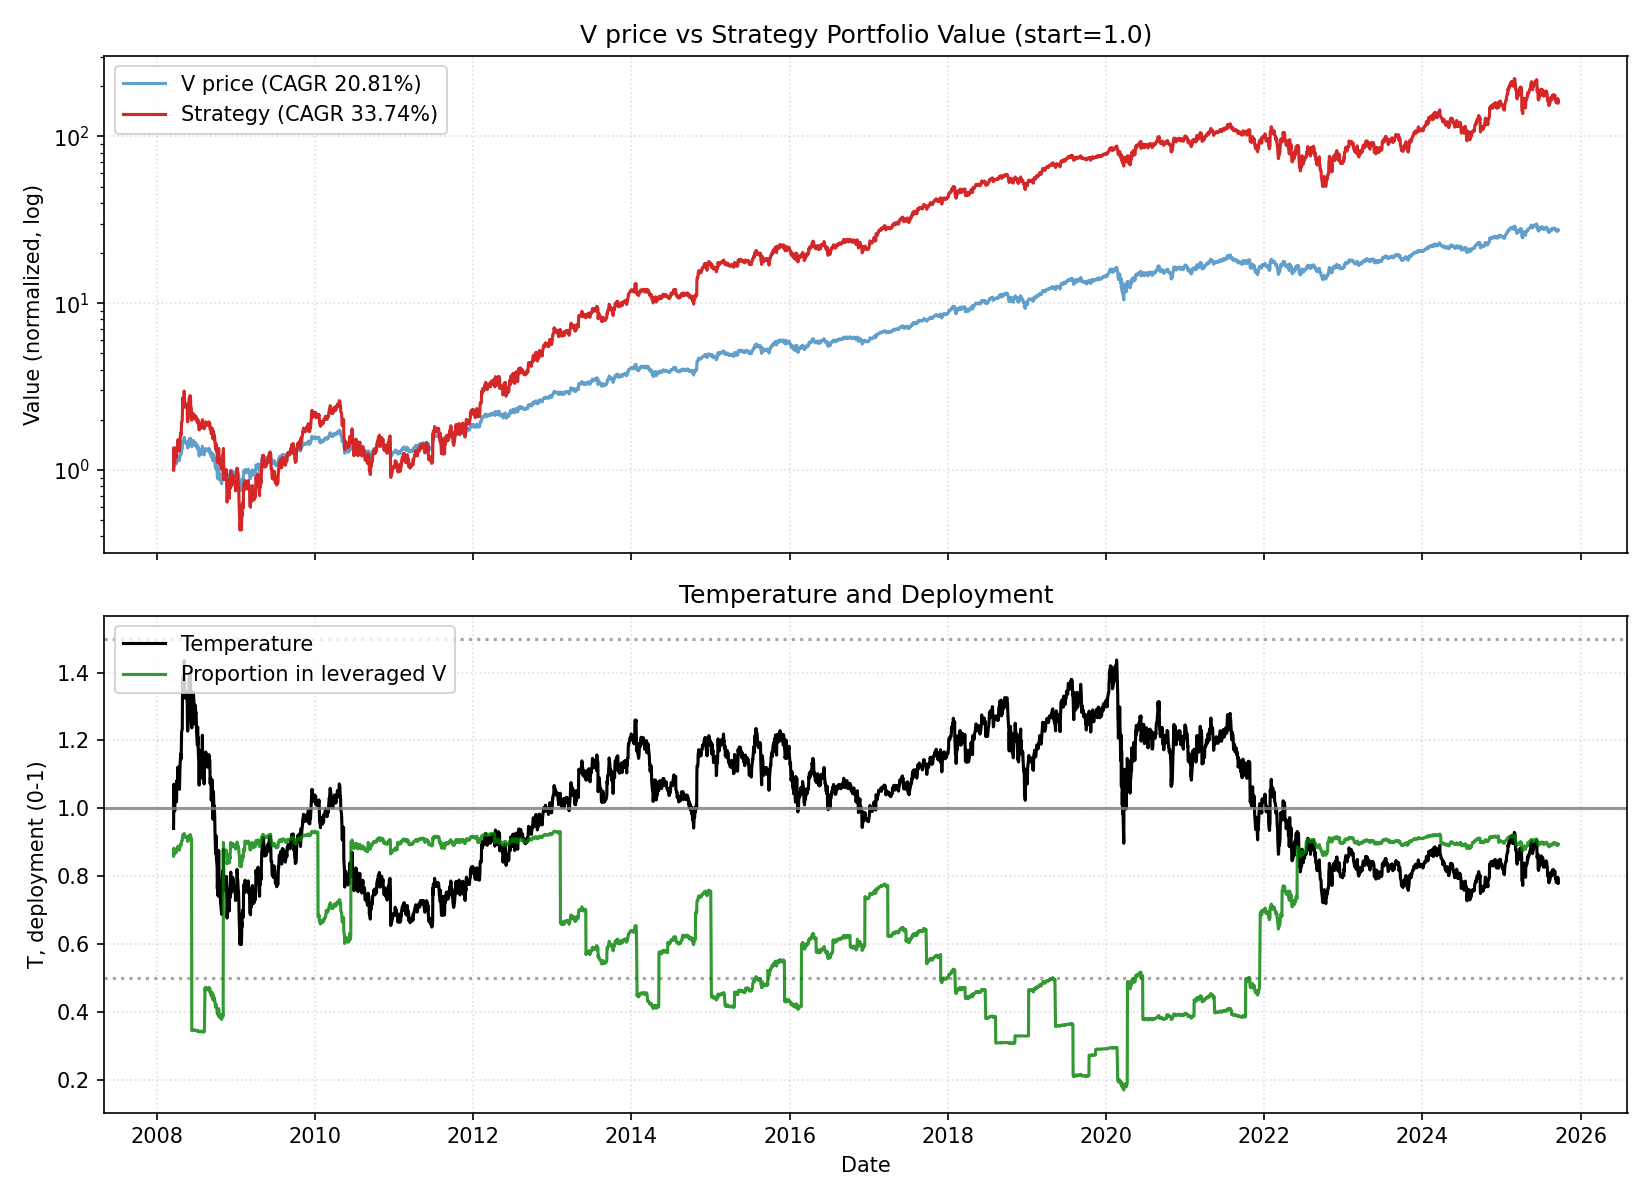

Data behind this chart, as committed beside it:
date, close, ret, ret_3, ret_6, ret_12, ret_22, temp, temp_ch_11, temp_ch_22, vol_22, vol_66, rate, yc_spread, credit_spread, yc_change_22, credit_change_22, port_unlevered, port_tqqq, port_cash, port_total, deployed_p, base_p, target_p
2008-03-19, 12.49, 0.0, , , , , 0.9412, , , , , 2.28, 1.84, 3.44, , , 0.2096, 0.7905, 0.0, 1, 0.8603, 0.8603, 0.8603
2008-03-20, 14.23, 0.1389, , , , , 1.071, , , , , 2.28, 1.75, 3.42, , , 0.2387, 1.12, 0.0, 1.358, 0.8829, 0.5875, 0.5875
2008-03-24, 13.21, -0.07179, 0.05717, , , , 0.9923, , , , , 2.28, 1.72, 3.34, , , 0.2215, 0.8783, 0.0, 1.1, 0.8657, 0.7136, 0.7136
2008-03-25, 13.98, 0.05893, -0.01709, , , , 1.05, , , , , 2.28, 1.72, 3.39, , , 0.2346, 1.033, 0.0, 1.268, 0.8766, 0.6183, 0.6183
2008-03-26, 14.14, 0.01123, 0.07082, , , , 1.061, , , , , 2.28, 1.8, 3.41, , , 0.2372, 1.068, 0.0, 1.305, 0.8788, 0.602, 0.602
2008-03-27, 13.91, -0.01642, -0.005375, 0.1135, , , 1.043, , , , , 2.28, 1.83, 3.41, , , 0.2333, 1.015, 0.0, 1.248, 0.8754, 0.6282, 0.6282
2008-03-28, 13.88, -0.002384, -0.01876, -0.02471, , , 1.04, , , , , 2.28, 1.8, 3.47, , , 0.2328, 1.007, 0.0, 1.24, 0.8749, 0.6327, 0.6327
2008-03-31, 13.79, -0.006373, -0.008742, 0.04403, , , 1.032, , , , , 2.28, 1.83, 3.45, , , 0.2313, 0.9877, 0.0, 1.219, 0.8735, 0.6448, 0.6448
2008-04-01, 13.62, -0.01203, -0.01832, -0.02593, , , 1.019, , , , , 2.28, 1.77, 3.43, , , 0.2285, 0.9518, 0.0, 1.18, 0.8709, 0.6637, 0.6637
2008-04-02, 13.78, 0.01152, -0.0006417, -0.02564, , , 1.03, , , , , 2.28, 1.72, 3.4, , , 0.2311, 0.9844, 0.0, 1.216, 0.8732, 0.6474, 0.6474
2008-04-03, 14.48, 0.05103, 0.06314, 0.04117, , , 1.082, , , , , 2.28, 1.7, 3.38, , , 0.2429, 1.135, 0.0, 1.378, 0.8824, 0.5716, 0.5716
2008-04-04, 14.26, -0.01557, 0.03466, 0.02741, 0.1412, , 1.065, 0.1313, , , , 2.28, 1.67, 3.4, , , 0.2392, 1.081, 0.0, 1.321, 0.8793, 0.597, 0.597
2008-04-07, 14.38, 0.008685, -0.007023, 0.04298, 0.01072, , 1.072, 0.0008446, , , , 2.28, 1.62, 3.37, , , 0.2412, 1.109, 0.0, 1.351, 0.8809, 0.5861, 0.5861
2008-04-08, 15.05, 0.04689, 0.05599, 0.1052, 0.14, , 1.122, 0.1307, , , , 2.28, 1.71, 3.37, , , 0.2525, 1.265, 0.0, 1.518, 0.8891, 0.5138, 0.5138
2008-04-09, 14.55, -0.03378, 0.01153, 0.05568, 0.04016, , 1.083, 0.03168, , , , 2.28, 1.72, 3.38, , , 0.244, 1.136, 0.0, 1.38, 0.8822, 0.5698, 0.5698
2008-04-10, 14.62, 0.004864, -0.02908, 0.009313, 0.03361, , 1.088, 0.02519, , , , 2.28, 1.71, 3.35, , , 0.2452, 1.153, 0.0, 1.398, 0.8831, 0.563, 0.563
2008-04-11, 14.62, 0.0, 0.004864, 0.02528, 0.05087, , 1.088, 0.0423, , , , 2.28, 1.73, 3.38, , , 0.2452, 1.152, 0.0, 1.398, 0.883, 0.5639, 0.5639
2008-04-14, 14.52, -0.006504, -0.006504, 0.00984, 0.04653, , 1.079, 0.03686, , , , 2.28, 1.75, 3.39, , , 0.2436, 1.13, 0.0, 1.373, 0.8817, 0.5768, 0.5768
2008-04-15, 14.23, -0.02025, -0.02662, -0.05493, 0.03191, , 1.056, 0.0235, , , , 2.28, 1.76, 3.39, , , 0.2387, 1.061, 0.0, 1.299, 0.8775, 0.6094, 0.6094
2008-04-16, 14.62, 0.02782, 0.007004, 0.00532, 0.07353, , 1.085, 0.06478, , , , 2.28, 1.74, 3.39, , , 0.2453, 1.149, 0.0, 1.394, 0.8827, 0.5675, 0.5675
2008-04-17, 14.82, 0.01361, 0.0418, 0.01407, 0.07574, , 1.099, 0.06697, , , , 2.28, 1.62, 3.34, , , 0.2486, 1.195, 0.0, 1.444, 0.8852, 0.5468, 0.5468
2008-04-18, 15.26, 0.02924, 0.04324, 0.04372, 0.05344, 0.2212, 1.131, 0.04485, 0.2014, 0.04085, , 2.28, 1.58, 3.26, , , 0.2559, 1.3, 0.0, 1.556, 0.8903, 0.5009, 0.5009
2008-04-21, 15.69, 0.02855, 0.05862, 0.08054, 0.1007, 0.1029, 1.161, 0.09049, 0.08379, 0.04098, , 2.28, 1.55, 3.22, -0.29, -0.22, 0.2632, 1.411, 0.0, 1.674, 0.8952, 0.4566, 0.4566
2008-04-22, 15.54, -0.009723, 0.01855, 0.09215, 0.08057, 0.1766, 1.149, 0.07176, 0.1582, 0.02958, , 2.28, 1.5, 3.21, -0.25, -0.21, 0.2607, 1.369, 0.0, 1.63, 0.8934, 0.474, 0.474
2008-04-23, 15.49, -0.002846, -0.01254, 0.05957, 0.02923, 0.108, 1.145, 0.02084, 0.09059, 0.0243, , 2.28, 1.55, 3.18, -0.17, -0.16, 0.2599, 1.357, 0.0, 1.617, 0.8928, 0.4797, 0.4797
2008-04-24, 15.99, 0.03168, 0.02874, 0.07846, 0.09895, 0.1304, 1.181, 0.08999, 0.1126, 0.02216, , 2.28, 1.46, 3.13, -0.26, -0.26, 0.2682, 1.486, 0.0, 1.754, 0.8981, 0.4278, 0.4278
2008-04-25, 16.6, 0.03873, 0.07163, 0.08841, 0.136, 0.1938, 1.226, 0.1267, 0.175, 0.0232, , 2.28, 1.47, 3.14, -0.33, -0.27, 0.2785, 1.658, 0.0, 1.936, 0.9041, 0.3621, 0.3621
2008-04-28, 16.72, 0.007057, 0.04606, 0.06566, 0.144, 0.2051, 1.233, 0.1334, 0.1849, 0.02257, , 2.28, 1.5, 3.11, -0.33, -0.3, 0.2805, 1.692, 0.0, 1.973, 0.9052, 0.3524, 0.3524
2008-04-29, 17.88, 0.06942, 0.07696, 0.1508, 0.2314, 0.297, 1.317, 0.2214, 0.2766, 0.02586, , 2.28, 1.5, 3.11, -0.3, -0.36, 0.3, 2.044, 0.0, 2.344, 0.9147, 0.2288, 0.2288
2008-04-30, 18.45, 0.03178, 0.1034, 0.1908, 0.2968, 0.3545, 1.359, 0.2862, 0.3332, 0.02585, , 2.28, 1.48, 3.1, -0.35, -0.35, 0.3095, 2.238, 0.0, 2.548, 0.919, 0.1689, 0.1689
2008-05-01, 18.88, 0.02337, 0.05588, 0.1812, 0.2912, 0.3703, 1.39, 0.2807, 0.3488, 0.02527, , 1.98, 1.41, 3.04, -0.36, -0.39, 0.3167, 2.395, 0.0, 2.711, 0.9221, 0.1237, 0.1237
2008-05-02, 18.3, -0.03103, -0.008388, 0.1019, 0.2343, 0.2634, 1.346, 0.2243, 0.2435, 0.02713, , 1.98, 1.42, 2.97, -0.3, -0.43, 0.3069, 2.171, 0.0, 2.478, 0.9174, 0.1876, 0.1876
2008-05-05, 18.81, 0.02792, -0.00398, 0.1247, 0.2328, 0.3192, 1.381, 0.2214, 0.297, 0.02603, , 1.98, 1.46, 3.01, -0.24, -0.37, 0.3155, 2.352, 0.0, 2.668, 0.9212, 0.1362, 0.1362
2008-05-06, 19.35, 0.02904, 0.05776, 0.08222, 0.2333, 0.3458, 1.42, 0.2233, 0.3247, 0.02549, , 1.98, 1.55, 3.01, -0.12, -0.39, 0.3246, 2.557, 0.0, 2.881, 0.9249, 0.1237, 0.1237
2008-05-07, 19.57, 0.01108, 0.04044, 0.06052, 0.2592, 0.2998, 1.435, 0.249, 0.2793, 0.02547, , 1.98, 1.56, 3.05, -0.06, -0.32, 0.3282, 2.641, 0.0, 2.969, 0.9263, 0.1237, 0.1237
2008-05-08, 19.3, -0.01356, -0.002628, 0.02225, 0.2457, 0.3269, 1.415, 0.2356, 0.3061, 0.02505, , 1.98, 1.54, 3.08, -0.17, -0.29, 0.3238, 2.533, 0.0, 2.857, 0.9244, 0.1237, 0.1237
2008-05-09, 18.32, -0.05086, -0.06373, 0.001329, 0.1461, 0.2534, 1.342, 0.1367, 0.2337, 0.02673, , 1.98, 1.52, 3.07, -0.2, -0.31, 0.3073, 2.146, 0.0, 2.453, 0.9165, 0.1925, 0.1925
2008-05-12, 18.11, -0.01159, -0.06186, -0.03715, 0.09055, 0.2388, 1.325, 0.08048, 0.2181, 0.02714, , 1.98, 1.48, 3.06, -0.23, -0.29, 0.3038, 2.071, 0.0, 2.374, 0.9147, 0.2183, 0.2183
2008-05-13, 18.21, 0.005861, -0.005793, -0.05884, 0.08925, 0.2543, 1.332, 0.08037, 0.2346, 0.02706, , 1.98, 1.43, 3.04, -0.3, -0.34, 0.3055, 2.106, 0.0, 2.412, 0.9155, 0.2081, 0.2081
2008-05-14, 18.18, -0.001821, 0.004029, -0.07085, 0.01669, 0.2779, 1.329, 0.008404, 0.2578, 0.02694, , 1.98, 1.39, 3.06, -0.36, -0.33, 0.305, 2.094, 0.0, 2.399, 0.9153, 0.2126, 0.2126
2008-05-15, 18.19, 0.0002436, -0.001578, -0.05785, -0.01438, 0.2436, 1.328, -0.02241, 0.2241, 0.02617, , 1.98, 1.38, 3.08, -0.38, -0.31, 0.3051, 2.095, 0.0, 2.4, 0.9153, 0.2132, 0.2132
2008-05-16, 18.21, 0.001458, 0.001702, -0.005914, -0.03548, 0.2287, 1.329, -0.04334, 0.2094, 0.02599, , 1.98, 1.38, 3.06, -0.36, -0.33, 0.3055, 2.104, 0.0, 2.41, 0.9155, 0.2115, 0.2115
2008-05-19, 18.42, 0.01153, 0.01301, 0.01734, 0.006888, 0.2075, 1.342, -0.002408, 0.1873, 0.02598, , 1.98, 1.41, 3.07, -0.21, -0.27, 0.309, 2.176, 0.0, 2.485, 0.9171, 0.1923, 0.1923
2008-05-20, 18.29, -0.006961, 0.004492, 0.00437, -0.02728, 0.1658, 1.332, -0.0352, 0.1475, 0.02587, , 1.98, 1.44, 3.08, -0.14, -0.18, 0.3069, 2.13, 0.0, 2.437, 0.9161, 0.207, 0.207
2008-05-21, 17.88, -0.02284, -0.02964, -0.01678, -0.07632, 0.1504, 1.301, -0.08385, 0.1323, 0.0263, , 1.98, 1.4, 3.08, -0.15, -0.14, 0.2999, 1.984, 0.0, 2.284, 0.9125, 0.2524, 0.2524
2008-05-22, 17.09, -0.04378, -0.06563, -0.06006, -0.1264, 0.1032, 1.244, -0.1336, 0.08585, 0.02822, , 1.98, 1.36, 3.06, -0.14, -0.15, 0.2867, 1.723, 0.0, 2.009, 0.9049, 0.3364, 0.3364
2008-05-23, 16.88, -0.01242, -0.05566, -0.07308, -0.1254, 0.05602, 1.228, -0.1326, 0.03944, 0.02841, , 1.98, 1.39, 3.06, -0.16, -0.12, 0.2832, 1.658, 0.0, 1.941, 0.9028, 0.3599, 0.3599
2008-05-27, 17.41, 0.0313, 0.0185, -0.05497, -0.04972, 0.04847, 1.263, -0.05901, 0.03032, 0.02839, , 1.98, 1.38, 3.08, -0.08, -0.05, 0.292, 1.813, 0.0, 2.105, 0.9075, 0.3079, 0.3079
2008-05-28, 18.11, 0.04039, 0.07295, -0.009911, 0.0002442, 0.08317, 1.313, -0.00845, 0.06558, 0.02849, , 1.98, 1.41, 3.03, -0.06, -0.11, 0.3038, 2.032, 0.0, 2.336, 0.9133, 0.2346, 0.2346
2008-05-29, 18.85, 0.04065, 0.08268, 0.05442, 0.03484, 0.05403, 1.366, 0.02584, 0.03692, 0.02953, , 1.98, 1.41, 3.04, -0.09, -0.07, 0.3162, 2.28, 0.0, 2.596, 0.9188, 0.1579, 0.1579
2008-05-30, 19.09, 0.01302, 0.0542, 0.1171, 0.05023, 0.03487, 1.383, 0.0411, 0.01807, 0.02598, , 1.98, 1.4, 3.0, -0.1, -0.11, 0.3203, 2.368, 0.0, 2.688, 0.9206, 0.1331, 0.1331
2008-06-02, 19.03, -0.003358, 0.009619, 0.1273, 0.04644, 0.007846, 1.376, 0.03622, -0.009599, 0.02522, , 1.98, 1.47, 3.05, -0.01, -0.05, 0.3192, 2.344, 0.0, 2.663, 0.9201, 0.1431, 0.1431
2008-06-03, 19.36, 0.01731, 0.01389, 0.112, 0.06301, 0.05813, 1.399, 0.05262, 0.03981, 0.025, , 1.98, 1.47, 3.03, 0.06, -0.01, 0.3248, 2.465, 0.0, 2.79, 0.9224, 0.1237, 0.1237
2008-06-04, 18.9, -0.02375, -0.006855, 0.04346, 0.02592, 0.004937, 1.365, 0.01701, -0.01138, 0.0246, , 1.98, 1.51, 3.04, 0.09, 0.07, 0.317, 2.289, 0.0, 2.606, 0.9189, 0.1591, 0.1591
2008-06-05, 19.29, 0.02059, -0.003654, 0.02334, 0.05439, -0.003313, 1.393, 0.04522, -0.01949, 0.02427, , 1.98, 1.54, 3.01, 0.08, 0.0, 0.3236, 2.429, 0.0, 2.753, 0.9216, 0.1237, 0.1237
2008-06-06, 18.5, -0.04115, -0.02141, -0.03138, 0.03463, -0.0548, 1.335, 0.02564, -0.07015, 0.02507, , 1.98, 1.54, 3.04, -0.01, 0.03, 0.3103, 2.129, 0.0, 2.439, 0.9152, 0.2038, 0.2038
2008-06-09, 18.16, -0.01805, -0.05846, -0.04566, 0.06248, -0.05911, 1.308, 0.05209, -0.07539, 0.02513, , 1.98, 1.29, 2.94, -0.27, -0.11, 0.3047, 2.013, 0.0, 2.318, 0.9124, 0.242, 0.242
2008-06-10, 17.76, -0.02228, -0.03993, -0.0828, 0.05187, -0.03077, 1.279, 0.04159, -0.04755, 0.02537, , 1.98, 1.2, 2.94, -0.34, -0.14, 0.2979, 1.878, 0.0, 2.176, 0.9087, 0.2855, 0.2855
2008-06-11, 17.19, -0.032, -0.05357, -0.09055, -0.0127, -0.05079, 1.237, -0.02075, -0.06621, 0.02397, , 1.98, 1.27, 2.97, -0.25, -0.1, 1.948, 0.03804, 0.0, 1.986, 0.3461, 0.3461, 0.3461
2008-06-12, 17.59, 0.02341, -0.009339, -0.08803, -0.02881, -0.03423, 1.265, -0.03672, -0.04991, 0.02451, , 1.98, 1.2, 2.9, -0.28, -0.16, 1.993, 0.0407, 0.0, 2.034, 0.3467, 0.3049, 0.3049
... 4,345 more rows
